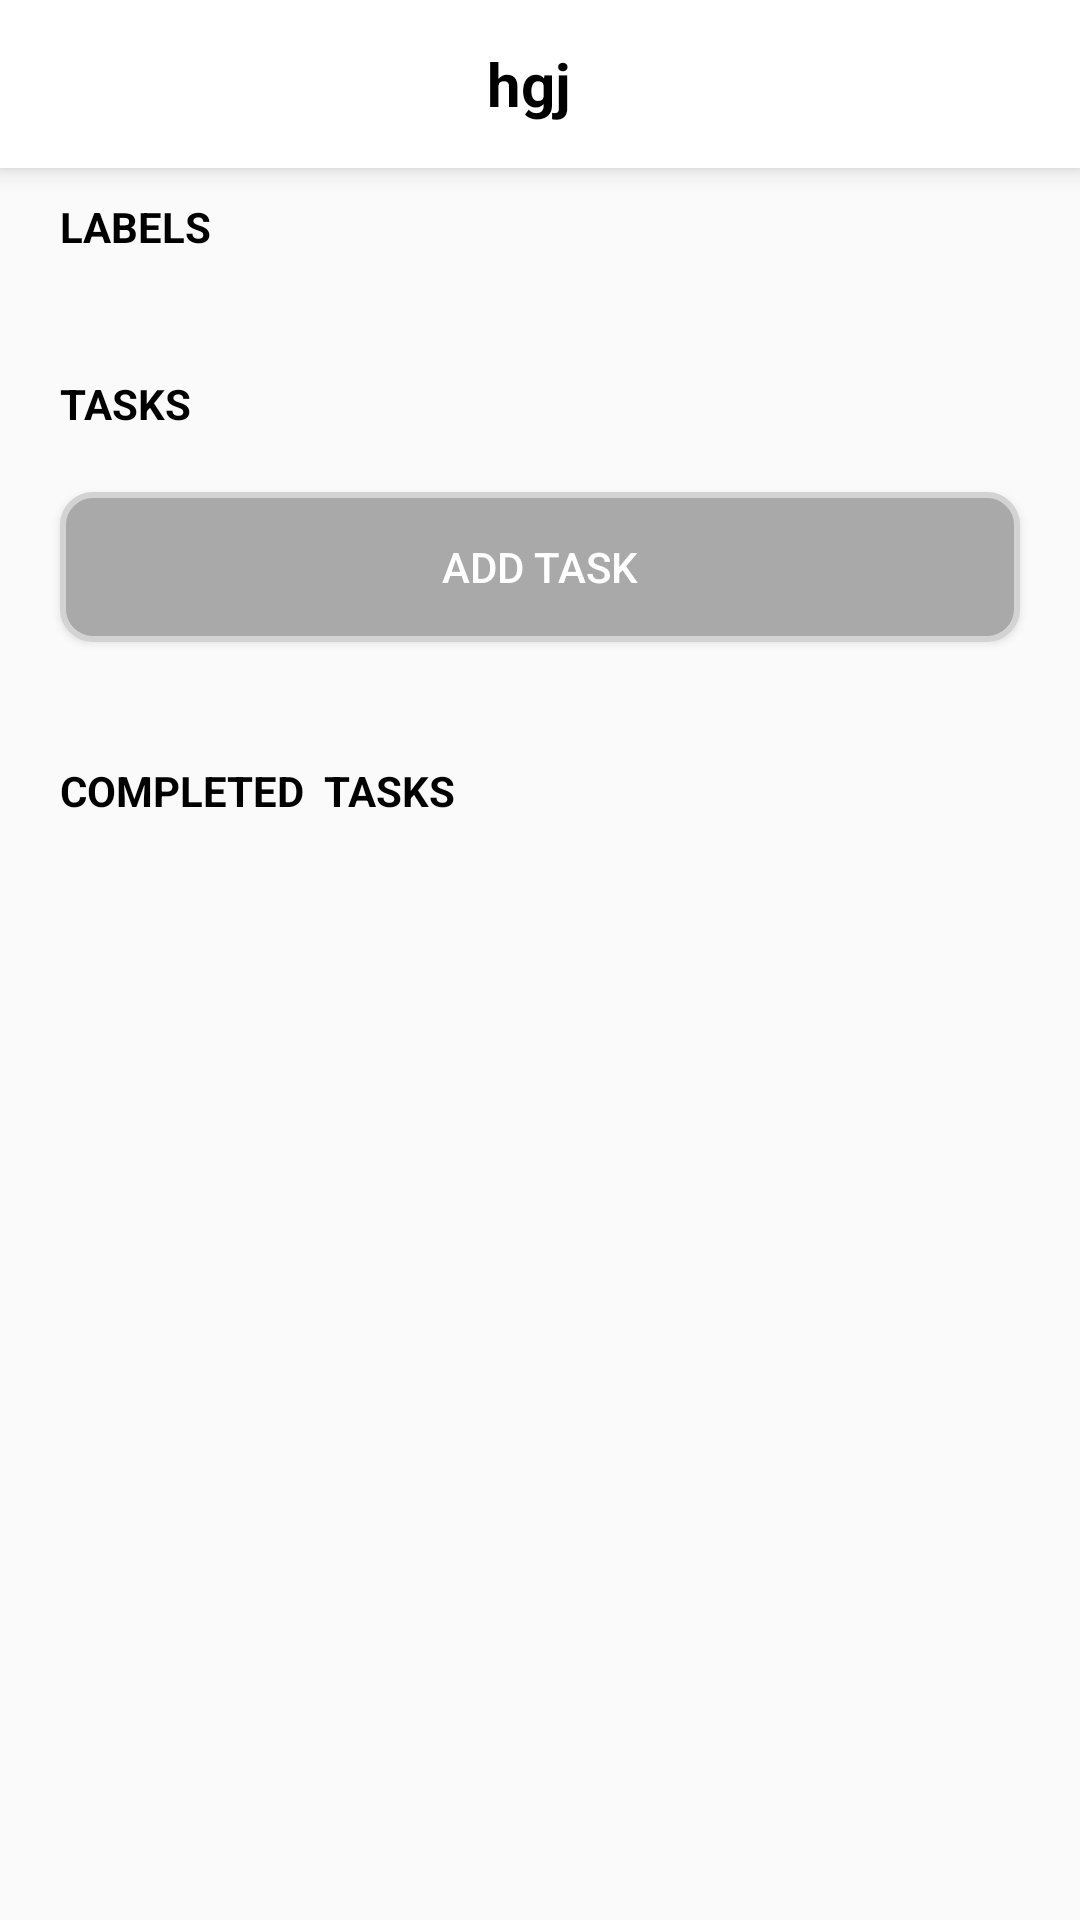

Here is an Android app screen rendered from its layout file. Give the layout XML and the strings, colors and styles it references.
<!-- AndroidManifest.xml: application theme AppTheme.NoActionBar -->
<!-- res/layout/content_task_activity.xml -->
<?xml version="1.0" encoding="utf-8"?>
<LinearLayout xmlns:android="http://schemas.android.com/apk/res/android"
    xmlns:app="http://schemas.android.com/apk/res-auto"
    xmlns:tools="http://schemas.android.com/tools"
    android:layout_width="match_parent"
    android:layout_height="match_parent"
    android:layout_marginBottom="20dp"
    android:orientation="vertical">

    

    <android.support.v7.widget.Toolbar
        android:id="@+id/toolbar_task"
        android:layout_width="match_parent"
        android:layout_height="?attr/actionBarSize"
        android:background="#FFFFFF"
        android:elevation="5dp"
        android:textAlignment="center">

        <LinearLayout
            android:layout_width="match_parent"
            android:layout_height="wrap_content"
            android:orientation="horizontal">

            <ImageView
                android:id="@+id/back_button_task"
                android:layout_width="wrap_content"
                android:layout_height="wrap_content"
                android:layout_gravity="left"
                android:padding="16dp"
                app:srcCompat="@drawable/ic_arrow_back_black_24dp" />

            <TextView
                android:id="@+id/toolbar_name_task"
                android:layout_width="match_parent"
                android:layout_height="match_parent"
                android:layout_marginRight="55dp"
                android:gravity="center"
                android:text="hgj"
                android:textColor="@color/colorBlack"
                android:textSize="20sp"
                android:textStyle="bold" />

        </LinearLayout>
    </android.support.v7.widget.Toolbar>


    <TextView
        android:id="@+id/text_view_labels"
        android:layout_width="wrap_content"
        android:layout_height="wrap_content"
        android:layout_marginLeft="20dp"
        android:layout_marginTop="10dp"
        android:layout_marginBottom="10dp"
        android:text="LABELS"
        android:textColor="@color/colorBlack"
        android:textStyle="bold" />

    <GridView
        android:id="@+id/labelListView"
        android:layout_width="match_parent"
        android:layout_height="wrap_content"
        android:layout_below="@id/text_view_labels"
        android:gravity="center_horizontal"
        android:numColumns="2"
        android:verticalSpacing="10dp"
        tools:listitem="@layout/legend_list_item" />

    <android.support.v4.widget.NestedScrollView
        android:layout_width="wrap_content"
        android:layout_height="wrap_content"
        android:layout_marginTop="10dp">

        <RelativeLayout
            android:layout_width="match_parent"
            android:layout_height="match_parent">

            <TextView
                android:id="@+id/text_view_tasks"
                android:layout_width="wrap_content"
                android:layout_height="wrap_content"
                android:layout_marginLeft="20dp"
                android:layout_marginTop="20dp"
                android:text="TASKS"
                android:textColor="@color/colorBlack"
                android:textStyle="bold" />

            
                
                
                
                
                
                    
                    
                    
                    
                    
                    
                    
                    
                    
            

            <android.support.v7.widget.RecyclerView
                android:id="@+id/taskListView"
                android:layout_width="match_parent"
                android:layout_height="wrap_content"
                android:layout_below="@id/text_view_tasks"
                android:layout_weight="1"
                tools:listitem="@layout/event_list_item" />

            <Button
                android:id="@+id/btn_add_task"
                android:layout_width="330dp"
                android:layout_height="50dp"
                android:layout_below="@id/taskListView"
                android:layout_gravity="center"
                android:layout_margin="20dp"
                android:background="@drawable/button"
                android:text="Add task"
                android:textAlignment="center"
                android:textColor="#FFFFFF" />

            <TextView
                android:id="@+id/txt_completed_tasks"
                android:layout_width="wrap_content"
                android:layout_height="wrap_content"
                android:layout_below="@+id/btn_add_task"
                android:layout_marginLeft="20dp"
                android:layout_marginTop="20dp"
                android:layout_marginRight="20dp"
                android:text="COMPLETED  TASKS"
                android:textColor="@color/colorBlack"
                android:textStyle="bold" />

            <android.support.v7.widget.RecyclerView
                android:id="@+id/completedTasksListView"
                android:layout_width="match_parent"
                android:layout_height="match_parent"
                android:layout_below="@+id/txt_completed_tasks"
                android:layout_marginBottom="20dp"
                android:layout_weight="3"
                android:divider="@android:color/transparent"
                android:dividerHeight="30.0sp"
                tools:listitem="@layout/event_list_item" />
        </RelativeLayout>
    </android.support.v4.widget.NestedScrollView>

</LinearLayout>
<!-- res/layout/toolbar.xml (included above) -->
<?xml version="1.0" encoding="utf-8"?>
<LinearLayout
    xmlns:android="http://schemas.android.com/apk/res/android" android:layout_width="match_parent"
    android:layout_height="match_parent"
    xmlns:app="http://schemas.android.com/apk/res-auto">

    <android.support.v7.widget.Toolbar
        android:id="@+id/toolbar"
        android:layout_width="match_parent"
        android:layout_height="?attr/actionBarSize"
        android:background="#FFFFFF"
        app:titleTextColor="#000000"
        android:textAlignment="center"
        android:elevation="5dp"
        app:popupTheme="@style/AppTheme.PopupOverlay" />

</LinearLayout>
<!-- res/layout/legend_list_item.xml (included above) -->
<?xml version="1.0" encoding="utf-8"?>
<LinearLayout xmlns:android="http://schemas.android.com/apk/res/android"
    android:id="@+id/legend_list_item_details"
    android:layout_width="150dp"
    android:layout_height="25dp"
    android:layout_margin="40dp"
    android:orientation="horizontal"
    >

    <ImageView
        android:layout_width="5dp"
        android:layout_height="5dp"
        android:layout_gravity="center"
        android:layout_marginLeft="15dp"
        android:layout_marginTop="8dp"
        android:layout_marginBottom="7dp"
        android:src="@drawable/ic_brightness_1_black_24dp" />

    <TextView
        android:id="@+id/legend_name"
        android:layout_width="81dp"
        android:layout_height="15dp"
        android:layout_marginLeft="17dp"
        android:layout_marginTop="5dp"
        android:layout_marginRight="12dp"
        android:layout_marginBottom="4dp"
        android:text="Hi"
        android:textColor="@color/colorWhite"
        android:textSize="12sp" />

</LinearLayout>
<!-- res/layout/event_list_item.xml (included above) -->
<?xml version="1.0" encoding="utf-8"?>
<android.support.constraint.ConstraintLayout xmlns:android="http://schemas.android.com/apk/res/android"
    xmlns:app="http://schemas.android.com/apk/res-auto"
    xmlns:tools="http://schemas.android.com/tools"
    android:id="@+id/swipe_layout"
    android:layout_width="match_parent"
    android:layout_height="86dp"
    android:layout_marginTop="10dp"
    android:background="@drawable/inputs"
    android:elevation="3dp"
    android:layout_marginHorizontal="25dp"
    android:orientation="horizontal"
    android:paddingLeft="20dp"
    android:paddingRight="20dp"
    android:layout_marginBottom="10dp">

    <TextView
        android:id="@+id/event_name"
        android:layout_width="wrap_content"
        android:layout_height="wrap_content"
        android:layout_marginStart="8dp"
        android:layout_marginTop="8dp"
        android:layout_marginEnd="8dp"
        android:layout_marginBottom="8dp"
        android:text="Event Name"
        android:textSize="18sp"
        android:textStyle="bold"
        app:layout_constraintBottom_toBottomOf="parent"
        app:layout_constraintEnd_toEndOf="parent"
        app:layout_constraintHorizontal_bias="0.032"
        app:layout_constraintStart_toStartOf="parent"
        app:layout_constraintTop_toTopOf="parent"
        app:layout_constraintVertical_bias="0.217" />

    <TextView
        android:id="@+id/event_date"
        android:layout_width="wrap_content"
        android:layout_height="19dp"
        android:layout_marginStart="8dp"
        android:layout_marginTop="8dp"
        android:layout_marginEnd="8dp"
        android:layout_marginBottom="8dp"
        android:text="10.10.2019"
        android:textSize="12dp"
        app:layout_constraintBottom_toBottomOf="parent"
        app:layout_constraintEnd_toEndOf="parent"
        app:layout_constraintHorizontal_bias="0.972"
        app:layout_constraintStart_toStartOf="parent"
        app:layout_constraintTop_toTopOf="parent"
        app:layout_constraintVertical_bias="0.672" />
</android.support.constraint.ConstraintLayout>
<!-- resources referenced by this layout -->
<resources>
  <color name="colorBlack">#000000</color>
  <color name="colorWhite">#FFFFFF</color>
  <!-- drawable button (drawable) -->
  <?xml version="1.0" encoding="utf-8"?>
  <shape xmlns:android="http://schemas.android.com/apk/res/android">
  
  <stroke
      android:color="#D3D3D3"
      android:width="2dp">
  </stroke>
  <solid
      android:color="@color/colorGrey">
  </solid>
  <corners
      android:bottomLeftRadius="10dp"
      android:bottomRightRadius="10dp"
      android:topLeftRadius="10dp"
      android:topRightRadius="10dp"
      />
  
  </shape>
  <!-- drawable ic_brightness_1_black_24dp (drawable) -->
  <vector android:height="14dp" android:tint="#E9EBF0"
      android:viewportHeight="24.0" android:viewportWidth="24.0"
      android:width="14dp" xmlns:android="http://schemas.android.com/apk/res/android">
      <path android:fillColor="#FF000000" android:pathData="M12,12m-10,0a10,10 0,1 1,20 0a10,10 0,1 1,-20 0"/>
  </vector>
  <!-- drawable inputs (drawable) -->
  <?xml version="1.0" encoding="utf-8"?>
  <shape xmlns:android="http://schemas.android.com/apk/res/android">
      <stroke
          android:color="#D3D3D3"
          android:width="0.3dp">
      </stroke>
      <solid
          android:color="#FFFFFF">
      </solid>
      <corners
          android:bottomLeftRadius="10dp"
          android:bottomRightRadius="10dp"
          android:topLeftRadius="10dp"
          android:topRightRadius="10dp"
          />
  
  </shape>
  <style name="AppTheme.PopupOverlay" parent="ThemeOverlay.AppCompat.Light" />
  <style name="AppTheme.NoActionBar">
          <item name="windowActionBar">false</item>
          <item name="windowNoTitle">true</item>
          <item name="android:statusBarColor">@color/colorRed</item>
      </style>
  <color name="colorGrey">#A9A9A9</color>
  <color name="colorRed">#FF607F</color>
</resources>
